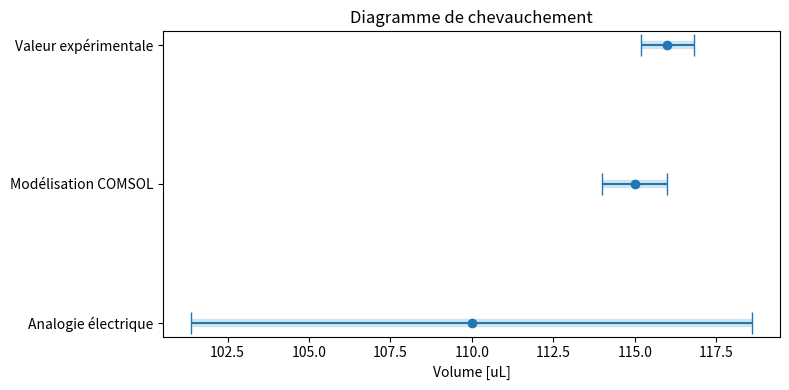

The script that saved this image:
import matplotlib.pyplot as plt

# Valeurs et incertitudes
values = {
    "Analogie électrique": (109.989, 8.603),   # valeur, incertitude
    "Modélisation COMSOL": (115, 1),
    "Valeur expérimentale": (116, 0.8)
}

# Préparation
labels = list(values.keys())
means = [values[k][0] for k in labels]
errors = [values[k][1] for k in labels]

fig, ax = plt.subplots(figsize=(8, 4))

# Affichage des barres ± incertitudes
ax.errorbar(
    means,                         # valeurs
    labels,                        # positions verticales
    xerr=errors,                   # barres d'incertitude
    fmt='o',                       # point central
    capsize=8                      # petite barre au bout
)

# Style
ax.set_xlabel("Volume [uL]")
ax.set_title("Diagramme de chevauchement")

# Affichage de la plage min-max en arrière-plan
for i, label in enumerate(labels):
    x_min = means[i] - errors[i]
    x_max = means[i] + errors[i]
    ax.hlines(label, x_min, x_max, linewidth=6, alpha=0.2)

plt.tight_layout()
plt.show()